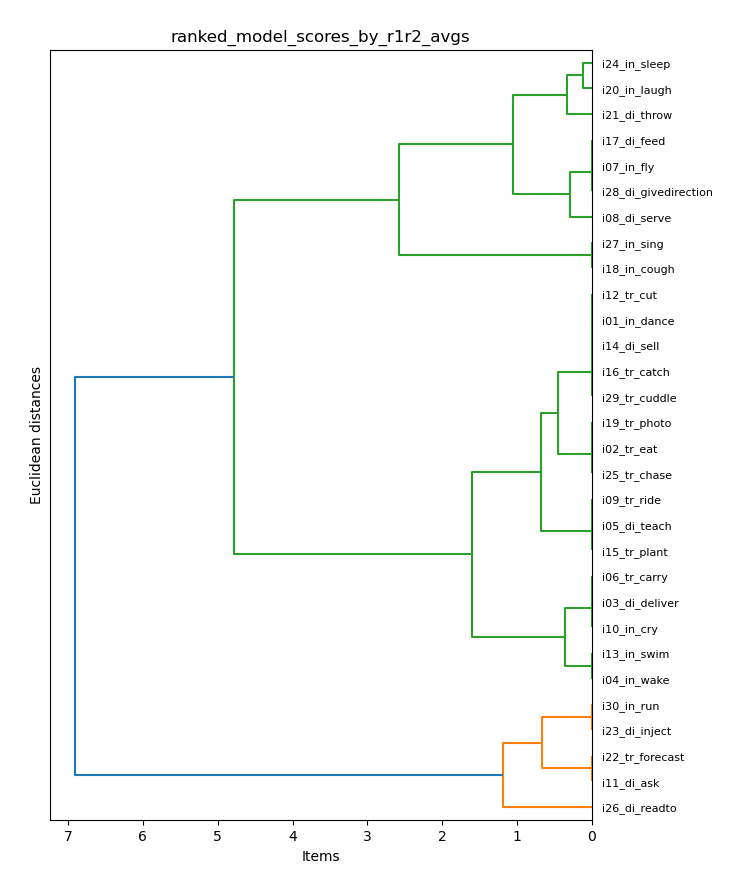

Source data for this figure (header and first rows):
item_model, r1, r2
i01_in_dance, 6.167, 6.833
i02_tr_eat, 6.333, 6.667
i03_di_deliver, 6.667, 6.333
i04_in_wake, 6.5, 6.5
i05_di_teach, 6.0, 7.0
i06_tr_carry, 6.667, 6.333
i07_in_fly, 5.667, 7.333
i08_di_serve, 5.833, 7.167
i09_tr_ride, 6.0, 7.0
i10_in_cry, 6.667, 6.333
i11_di_ask, 7.667, 5.333
i12_tr_cut, 6.167, 6.833
i13_in_swim, 6.5, 6.5
i14_di_sell, 6.167, 6.833
i15_tr_plant, 6.0, 7.0
i16_tr_catch, 6.167, 6.833
i17_di_feed, 5.667, 7.333
i18_in_cough, 4.5, 8.5
i19_tr_photo, 6.333, 6.667
i20_in_laugh, 5.417, 7.583
i21_di_throw, 5.167, 7.833
i22_tr_forecast, 7.667, 5.333
i23_di_inject, 7.333, 5.667
i24_in_sleep, 5.333, 7.667
i25_tr_chase, 6.333, 6.667
i26_di_readto, 8.167, 4.833
i27_in_sing, 4.5, 8.5
i28_di_givedirection, 5.667, 7.333
i29_tr_cuddle, 6.167, 6.833
i30_in_run, 7.333, 5.667
